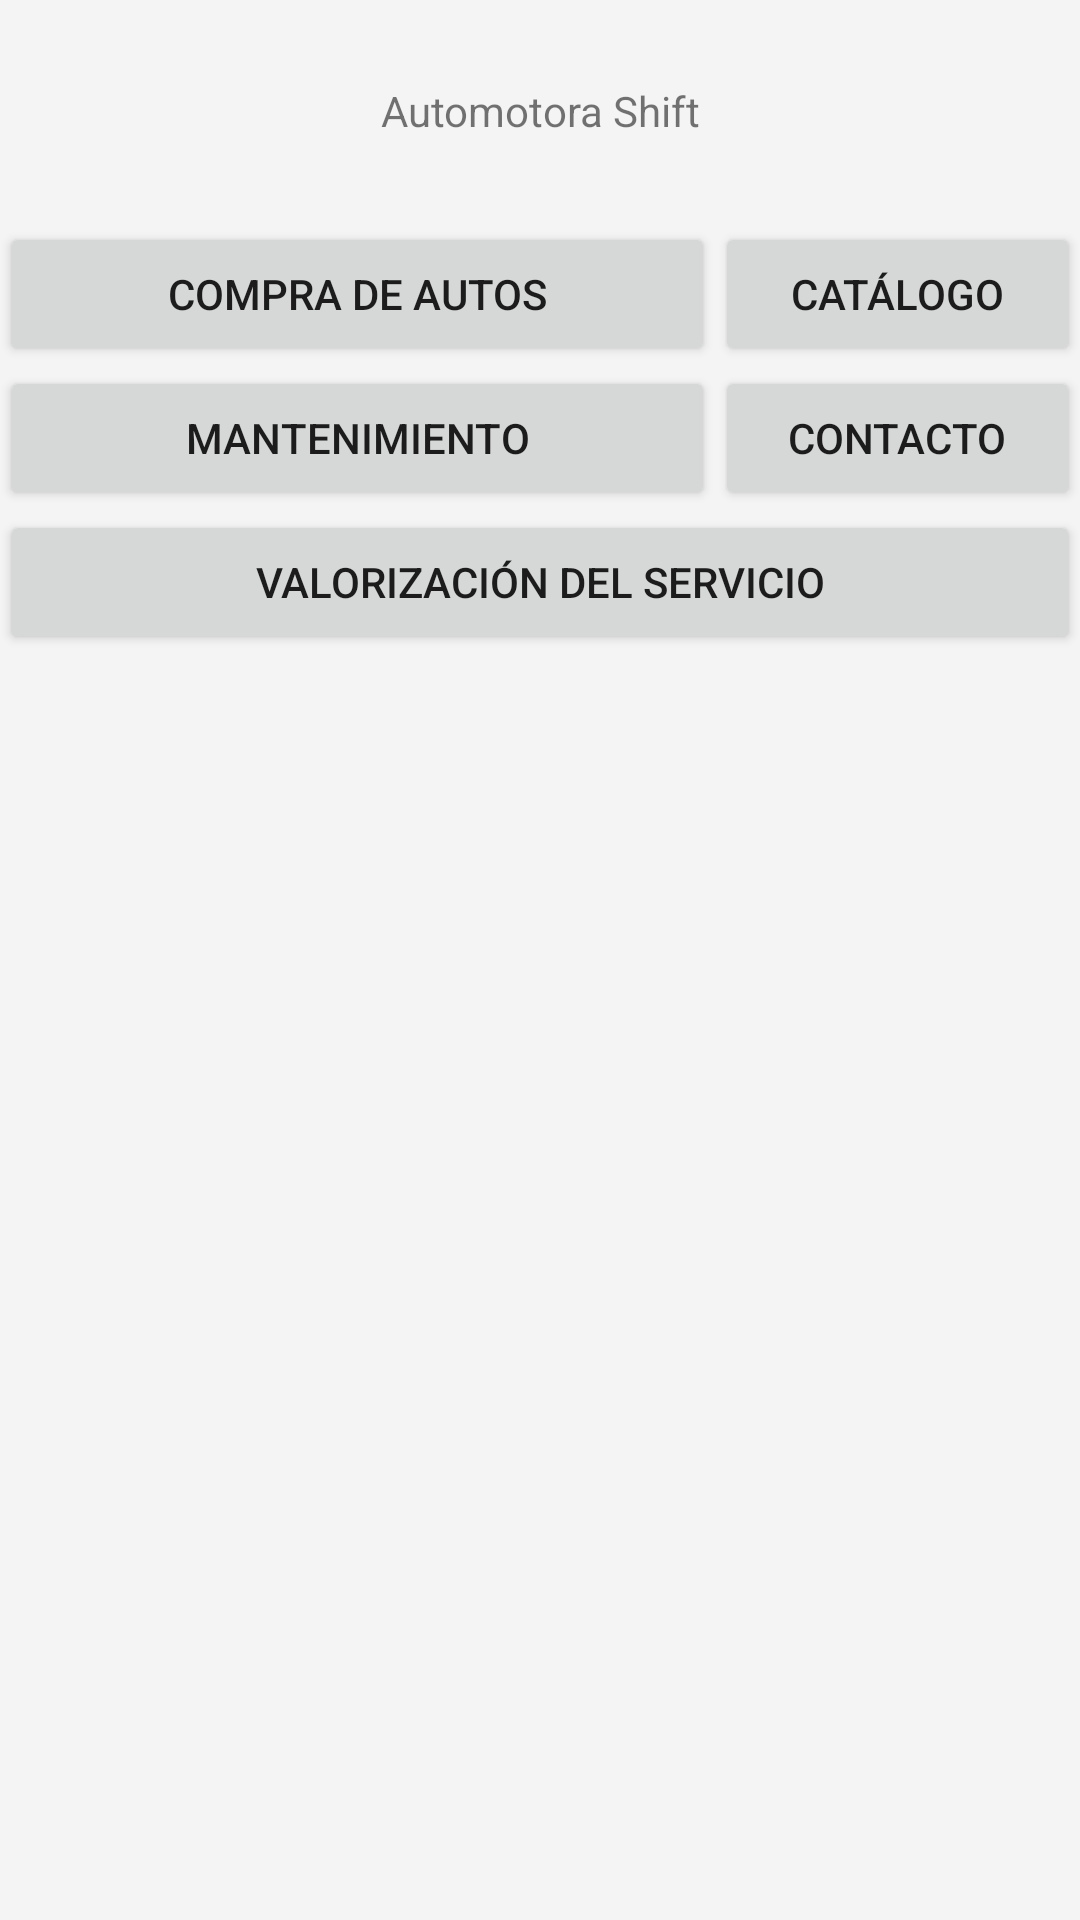

This screen was rendered from an Android layout file. Write that file and the resources it references.
<!-- AndroidManifest.xml: application theme Theme.Automotora -->
<!-- res/layout/menu_principal.xml -->
<?xml version="1.0" encoding="utf-8"?>
<LinearLayout xmlns:android="http://schemas.android.com/apk/res/android"
    xmlns:app="http://schemas.android.com/apk/res-auto"
    xmlns:tools="http://schemas.android.com/tools"
    android:layout_width="match_parent"
    android:layout_height="match_parent"
    android:background="#DDD8D8"
    android:backgroundTint="#7AEAE9E9"
    android:orientation="vertical">

    <TextView
        android:id="@+id/textView11"
        android:layout_width="match_parent"
        android:layout_height="wrap_content"
        android:layout_weight="1"
        android:gravity="center"
        android:text="@string/txtview1" />

    <TableLayout
        android:layout_width="match_parent"
        android:layout_height="wrap_content"
        android:layout_weight="1">

        <TableRow
            android:layout_width="match_parent"
            android:layout_height="match_parent">

            <Button
                android:id="@+id/button5"
                style="@style/Widget.AppCompat.Button"
                android:layout_width="wrap_content"
                android:layout_height="wrap_content"
                android:layout_weight="1"
                android:text="@string/btn5" />

            <Button
                android:id="@+id/button6"
                style="@style/Widget.AppCompat.Button"
                android:layout_width="wrap_content"
                android:layout_height="wrap_content"
                android:layout_weight="1"
                android:text="@string/btn6" />
        </TableRow>

        <TableRow
            android:layout_width="match_parent"
            android:layout_height="match_parent">

            <Button
                android:id="@+id/button8"
                style="@style/Widget.AppCompat.Button"
                android:layout_width="wrap_content"
                android:layout_height="wrap_content"
                android:layout_weight="1"
                android:text="@string/btn7" />

            <Button
                android:id="@+id/button7"
                style="@style/Widget.AppCompat.Button"
                android:layout_width="wrap_content"
                android:layout_height="wrap_content"
                android:layout_weight="1"
                android:text="@string/btn8" />
        </TableRow>

        <TableRow
            android:layout_width="match_parent"
            android:layout_height="match_parent">

            <Button
                android:id="@+id/button9"
                style="@style/Widget.AppCompat.Button"
                android:layout_width="wrap_content"
                android:layout_height="wrap_content"
                android:layout_weight="1"
                android:text="@string/btn9" />
        </TableRow>

    </TableLayout>

    <ImageView
        android:id="@+id/imageView"
        android:layout_width="match_parent"
        android:layout_height="312dp"
        android:layout_weight="1"
        android:contentDescription="@string/descripcion1"
        app:srcCompat="@drawable/pngtree_tune_up_auto_car_logo_design_png_image_996458_transformed" />

</LinearLayout>
<!-- resources referenced by this layout -->
<resources>
  <string name="btn5">Compra de autos</string>
  <string name="btn6">Catálogo</string>
  <string name="btn7">Mantenimiento</string>
  <string name="btn8">Contacto</string>
  <string name="btn9">Valorización del servicio</string>
  <string name="descripcion1">logo</string>
  <string name="txtview1">Automotora Shift</string>
  <style name="Theme.Automotora" parent="Theme.MaterialComponents.DayNight.DarkActionBar">
          
          <item name="colorPrimary">@color/purple_500</item>
          <item name="colorPrimaryVariant">@color/purple_700</item>
          <item name="colorOnPrimary">@color/white</item>
          
          <item name="colorSecondary">@color/teal_200</item>
          <item name="colorSecondaryVariant">@color/teal_700</item>
          <item name="colorOnSecondary">@color/black</item>
          
          <item name="android:statusBarColor" tools:targetApi="l">?attr/colorPrimaryVariant</item>
          
      </style>
  <!-- not gathered from this repository: default colours our renderer supplied (Android Studio template values) -->
  <color name="purple_500">#FF6200EE</color>
  <color name="purple_700">#FF3700B3</color>
  <color name="teal_200">#FF03DAC5</color>
  <color name="teal_700">#FF018786</color>
  <color name="black">#FF000000</color>
  <color name="white">#FFFFFFFF</color>
</resources>
